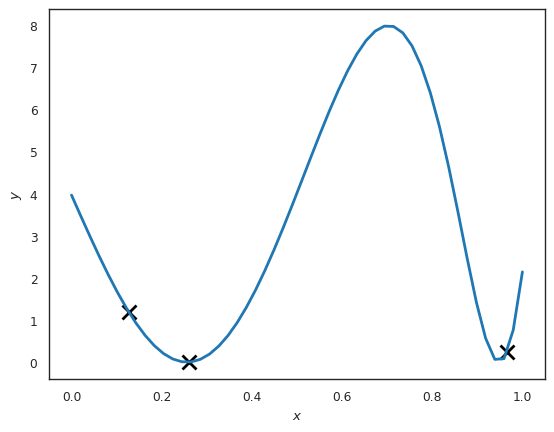

Recreate this plot in Python. (Note: this script raises an exception after producing the figure.)
import numpy as np
import scipy.stats as st
import matplotlib.pyplot as plt
%matplotlib inline
import seaborn as sns
sns.set_context('paper')
sns.set_style('white')

def f(x):
    return 4 * (1. - np.sin(6 * x + 8 * np.exp(6 * x - 7.))) 

np.random.seed(123456) # For reproducibility
n_init = 3
X = np.random.rand(n_init) # In 1D you don't have to use LHS
Y = f(X)
plt.plot(X, Y, 'kx', markersize=10, markeredgewidth=2)
x = np.linspace(0, 1)
plt.plot(x, f(x), linewidth=2)
plt.xlabel('$x$')
plt.ylabel('$y$');

import GPy
# The kernel we use
k = GPy.kern.RBF(1, lengthscale=0.15, variance=4.)
gpr = GPy.models.GPRegression(X[:, None], Y[:, None], k)
# Assuming that we know there is no measurement noise:
gpr.likelihood.variance.constrain_fixed(1e-16)
# You can evaluate the predictive distribution anywhere:
m, sigma2 = gpr.predict(x[:, None])
# And you can visualize the results as follows
# Standard deviation
sigma = np.sqrt(sigma2)
# Lower quantile
l = m - 1.96 * sigma
u = m + 1.96 * sigma
fig, ax = plt.subplots(dpi=100)
plt.plot(x, f(x), 'r--', linewidth=2, label='True function')
ax.plot(X, Y, 'kx', markersize=10, markeredgewidth=2, label='Observations')
ax.plot(x, m, label='GP mean')
ax.fill_between(x, l.flatten(), u.flatten(), color=sns.color_palette()[0], alpha=0.25,
                label='GP 95% pred. int.')
ax.set_xlabel('$x$')
ax.set_ylabel('$y$')
plt.legend(loc='best');

def poi(m, sigma, ymax, psi=0.):
    """
    Return the probability of improvement.
    
    Arguments:
    m        -      the predictive mean at the test points.
    sigma        -  the predictive standard deviation at the test points.
    ymax     -      the maximum observed value (so far).
    psi      -      a parameter that controls exploration.
    """
    return st.norm.cdf((m - ymax - psi) / sigma)

def plot_poi(psi=0.):
    fig, ax = plt.subplots(dpi=100)
    ax.set_title('$\psi={0:1.2f}$'.format(psi))
    ax.plot(X, Y, 'kx', markersize=10, markeredgewidth=2)
    ax.set_xlabel('$x$')
    ax.set_ylabel('$y$')
    ax.plot(x, m)
    ax.fill_between(x, l.flatten(), u.flatten(), color=sns.color_palette()[0], alpha=0.25)
    af_values = poi(m, sigma, Y.max(), psi)
    next_id = np.argmax(af_values)
    next_x = x[next_id]
    af_max = af_values[next_id]
    ax2 = ax.twinx()
    ax2.plot(x, af_values, color=sns.color_palette()[1])
    ax2.set_ylabel('Probability of Improvement', color=sns.color_palette()[1])
    plt.setp(ax2.get_yticklabels(), color=sns.color_palette()[1])
    ax2.plot(next_x * np.ones(100), np.linspace(0, af_max, 100), color=sns.color_palette()[1],
         linewidth=1)
    ax2.set_ylim(0, 1)

from ipywidgets import interactive, interact_manual
    
interactive(plot_poi, psi=(0., 4., 0.001))

def maximize(f, gpr, X_design, alpha, psi=0., max_it=6):
    """
    Optimize f using a limited number of evaluations.
    
    :param f:        The function to optimize.
    :param gpr:      A Gaussian process model to use for representing our state of knowldege.
    :param X_design: The set of candidate points for identifying the maximum.
    :param alpha:    The acquisition function.
    :param psi:      The parameter value for the acquisition function (not used for EI).
    :param max_it:   The maximum number of iterations.
    """
    af_all = []
    for count in range(max_it):
        m, sigma2 = gpr.predict(X_design)
        sigma = np.sqrt(sigma2)
        l = m - 1.96 * sigma
        u = m + 1.96 * sigma
        af_values = alpha(m, sigma, gpr.Y.max(), psi=psi)
        i = np.argmax(af_values)
        X = np.vstack([gpr.X, X_design[i:(i+1), :]])
        y = np.vstack([gpr.Y, [f(X_design[i, :])]])
        gpr.set_XY(X, y)
        # Uncomment the following to optimize the hyper-parameters
        # gpr.optimize()
        af_all.append(af_values[i])
        fig, ax = plt.subplots(dpi=100)
        ax.plot(gpr.X, gpr.Y, 'kx', markersize=10, markeredgewidth=2)
        ax.set_xlabel('$x$')
        ax.set_ylabel('$y$')
        ax.plot(x, m)
        ax.fill_between(X_design.flatten(), l.flatten(), u.flatten(), color=sns.color_palette()[0], alpha=0.25)
        ax2 = ax.twinx()
        ax2.plot(X_design, af_values, color=sns.color_palette()[1])
        plt.setp(ax2.get_yticklabels(), color=sns.color_palette()[1])
        ax2.set_ylabel('acquisition function', color=sns.color_palette()[1])
        ax2.plot(X_design[i, :] * np.ones(100), np.linspace(0, af_values[i], 100), color=sns.color_palette()[1],
                 linewidth=1)
    return af_all

# Prepare the initial statistical model
k = GPy.kern.RBF(1, lengthscale=0.15, variance=4.)
gpr = GPy.models.GPRegression(X[:, None], Y[:, None], k)
gpr.likelihood.variance.constrain_fixed(1e-16)

# Run the algorithm
af_all = maximize(f, gpr, x[:, None], alpha=poi, psi=0., max_it=10)